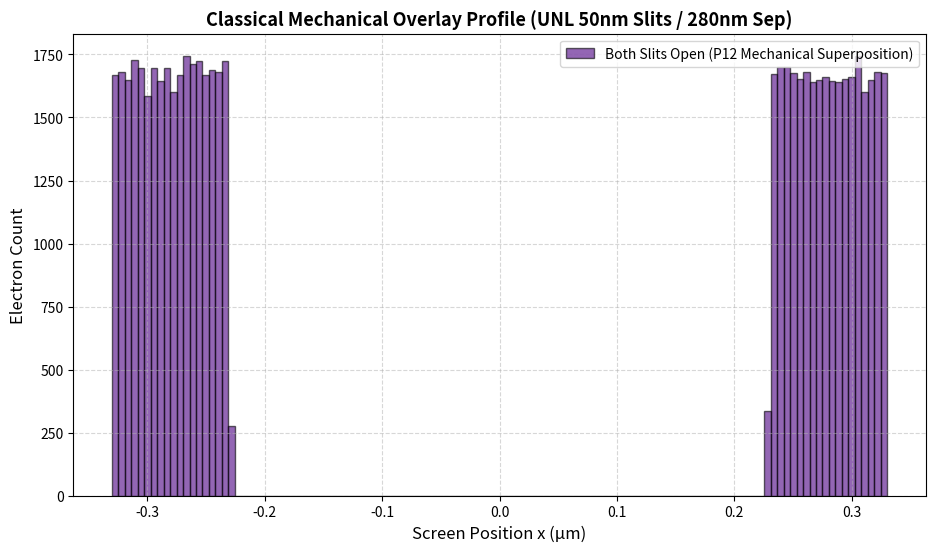

Recreate this plot in Python.
import numpy as np
import matplotlib.pyplot as plt

# ==============================================================================
# 1. ACTUAL UNL EXPERIMENTAL DIMENSIONS (Double-Slit Phase)
# ==============================================================================
NUM_ELECTRONS = 200000    # Total particles fired at the setup
D1 = 0.305                # Distance from collimator to double-slit (30.5 cm)
D2 = 0.305                # Distance from double-slit to detector screen (30.5 cm)
W_SLIT = 50e-9            # Width of EACH slit (50 nm)
D_SLIT = 280e-9           # Center-to-center slit separation (280 nm)
L_TUNNEL = 100e-9         # Thickness of the silicon-nitride membrane (100 nm)

# Centers of the two individual slits
x_center_slit1 = -D_SLIT / 2.0  # -140 nm
x_center_slit2 =  D_SLIT / 2.0  # +140 nm

# To illuminate BOTH slits uniformly, the angular spread from the collimator
# must span from the outer edge of Slit 1 to the outer edge of Slit 2
x_outer_bound = (D_SLIT / 2.0) + (W_SLIT / 2.0)
eps_max = np.arctan(x_outer_bound / D1)

# ==============================================================================
# 2. TRAJECTORY GENERATION AND SELECTION
# ==============================================================================
# Generate incoming uniform angular profiles spanning the entire double-slit region
angles_in = np.random.uniform(-eps_max, eps_max, NUM_ELECTRONS)
x_at_slits = D1 * np.tan(angles_in)

# Slit 1 Mask selection (particles that land within Slit 1 boundaries)
in_slit1 = (x_at_slits >= (x_center_slit1 - W_SLIT/2.0)) & (x_at_slits <= (x_center_slit1 + W_SLIT/2.0))
# Slit 2 Mask selection (particles that land within Slit 2 boundaries)
in_slit2 = (x_at_slits >= (x_center_slit2 - W_SLIT/2.0)) & (x_at_slits <= (x_center_slit2 + W_SLIT/2.0))

# Track positions and angles for electrons that successfully enter a slit
x_curr1, angles_curr1 = x_at_slits[in_slit1], angles_in[in_slit1]
x_curr2, angles_curr2 = x_at_slits[in_slit2], angles_in[in_slit2]

print(f"-> Electrons entering Slit 1 (P1 path): {len(x_curr1)}")
print(f"-> Electrons entering Slit 2 (P2 path): {len(x_curr2)}")

# ==============================================================================
# 3. MECHANICAL TUNNEL DRIFT & DETECTION SCREEN ARRIVAL
# ==============================================================================
# Slit 1 Propagation
x_out1 = x_curr1 + L_TUNNEL * np.tan(angles_curr1)
x_screen1 = x_out1 + D2 * np.tan(angles_curr1)

# Slit 2 Propagation
x_out2 = x_curr2 + L_TUNNEL * np.tan(angles_curr2)
x_screen2 = x_out2 + D2 * np.tan(angles_curr2)

# Combine both arrays to form the classic mechanical superposition: P12 = P1 + P2
x_screen_total = np.concatenate([x_screen1, x_screen2])

# ==============================================================================
# 4. HIGH-RESOLUTION OVERLAY PLOTTING & SAVE
# ==============================================================================
plt.figure(figsize=(11, 6))

# Plot the total overlay distribution
plt.hist(x_screen_total * 1e6, bins=120, color='indigo', edgecolor='black', 
         alpha=0.6, label='Both Slits Open (P12 Mechanical Superposition)')

# Draw the boundaries of the separate slit projections to show the microscopic shift
plt.title("Classical Mechanical Overlay Profile (UNL 50nm Slits / 280nm Sep)", fontsize=13, fontweight='bold')
plt.xlabel("Screen Position x (μm)", fontsize=12)
plt.ylabel("Electron Count", fontsize=12)
plt.legend(loc='upper right')
plt.grid(True, linestyle='--', alpha=0.5)

# Save high-res plot directly to file
plt.savefig("Double_Slit_Mechanical_Overlay.png", dpi=300, bbox_inches='tight')
print("-> Successfully generated and saved 'Double_Slit_Mechanical_Overlay.png'")
plt.show()
